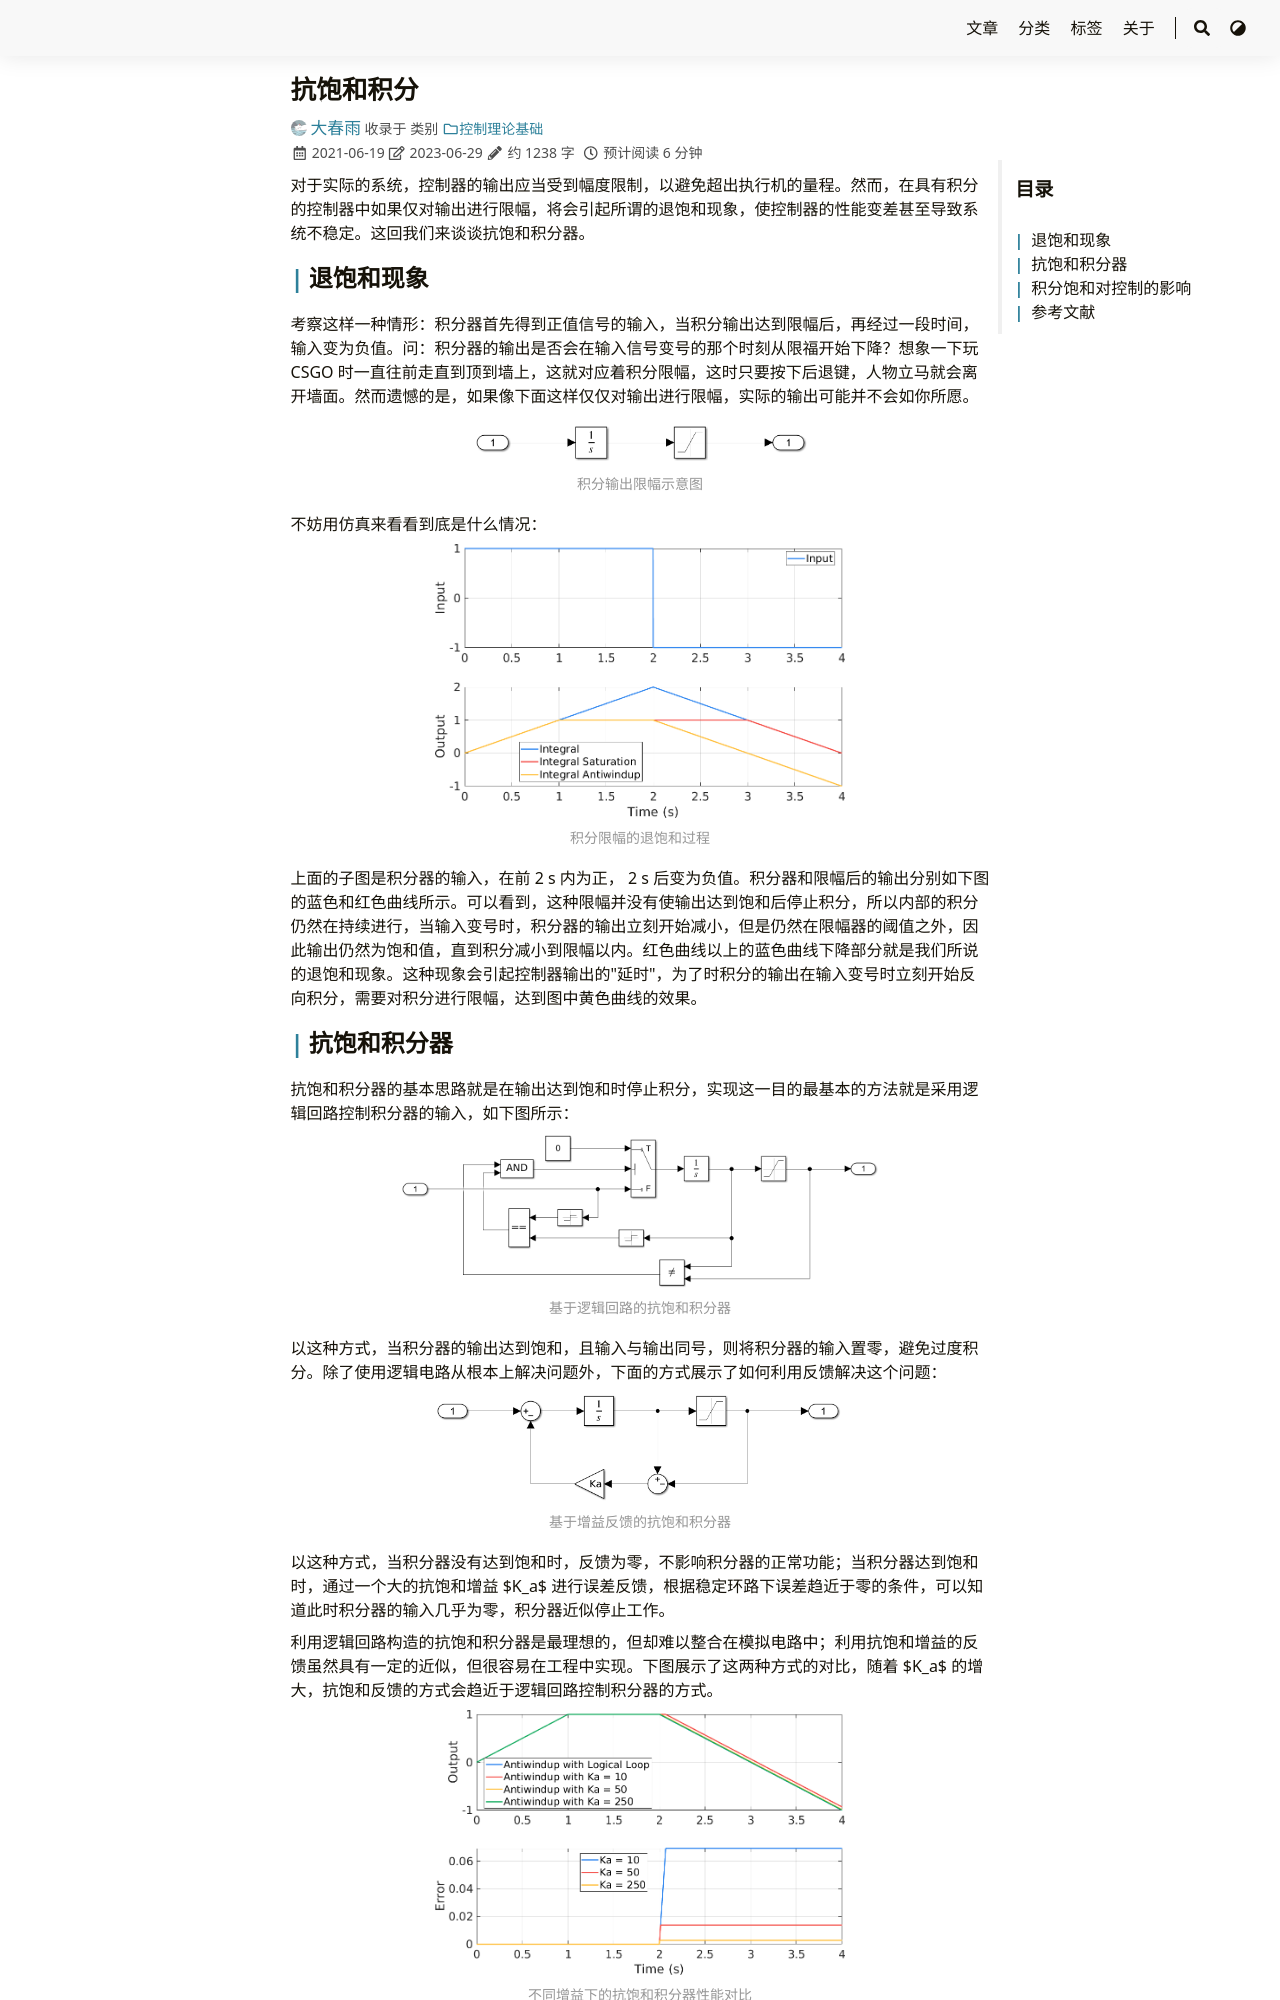

repository: iChunyu/iChunyu.github.io · page: integratorantiwindup/index.html · generator: sphinx

---
title: "抗饱和积分"
date: 2021-06-19
tags: ["抗饱和","积分器"]
categories: ["控制理论基础"]
draft: false
---

对于实际的系统，控制器的输出应当受到幅度限制，以避免超出执行机的量程。然而，在具有积分的控制器中如果仅对输出进行限幅，将会引起所谓的退饱和现象，使控制器的性能变差甚至导致系统不稳定。这回我们来谈谈抗饱和积分器。

<!--more-->

## 退饱和现象

考察这样一种情形：积分器首先得到正值信号的输入，当积分输出达到限幅后，再经过一段时间，输入变为负值。问：积分器的输出是否会在输入信号变号的那个时刻从限福开始下降？想象一下玩 CSGO 时一直往前走直到顶到墙上，这就对应着积分限幅，这时只要按下后退键，人物立马就会离开墙面。然而遗憾的是，如果像下面这样仅仅对输出进行限幅，实际的输出可能并不会如你所愿。

<div align=center>
    <img src=antiwindup01.png width=50% />
</div>

不妨用仿真来看看到底是什么情况：

<div align=center>
    <img src=antiwindup02.png width=60% />
</div>

上面的子图是积分器的输入，在前 2 s 内为正， 2 s 后变为负值。积分器和限幅后的输出分别如下图的蓝色和红色曲线所示。可以看到，这种限幅并没有使输出达到饱和后停止积分，所以内部的积分仍然在持续进行，当输入变号时，积分器的输出立刻开始减小，但是仍然在限幅器的阈值之外，因此输出仍然为饱和值，直到积分减小到限幅以内。红色曲线以上的蓝色曲线下降部分就是我们所说的退饱和现象。这种现象会引起控制器输出的"延时"，为了时积分的输出在输入变号时立刻开始反向积分，需要对积分进行限幅，达到图中黄色曲线的效果。
